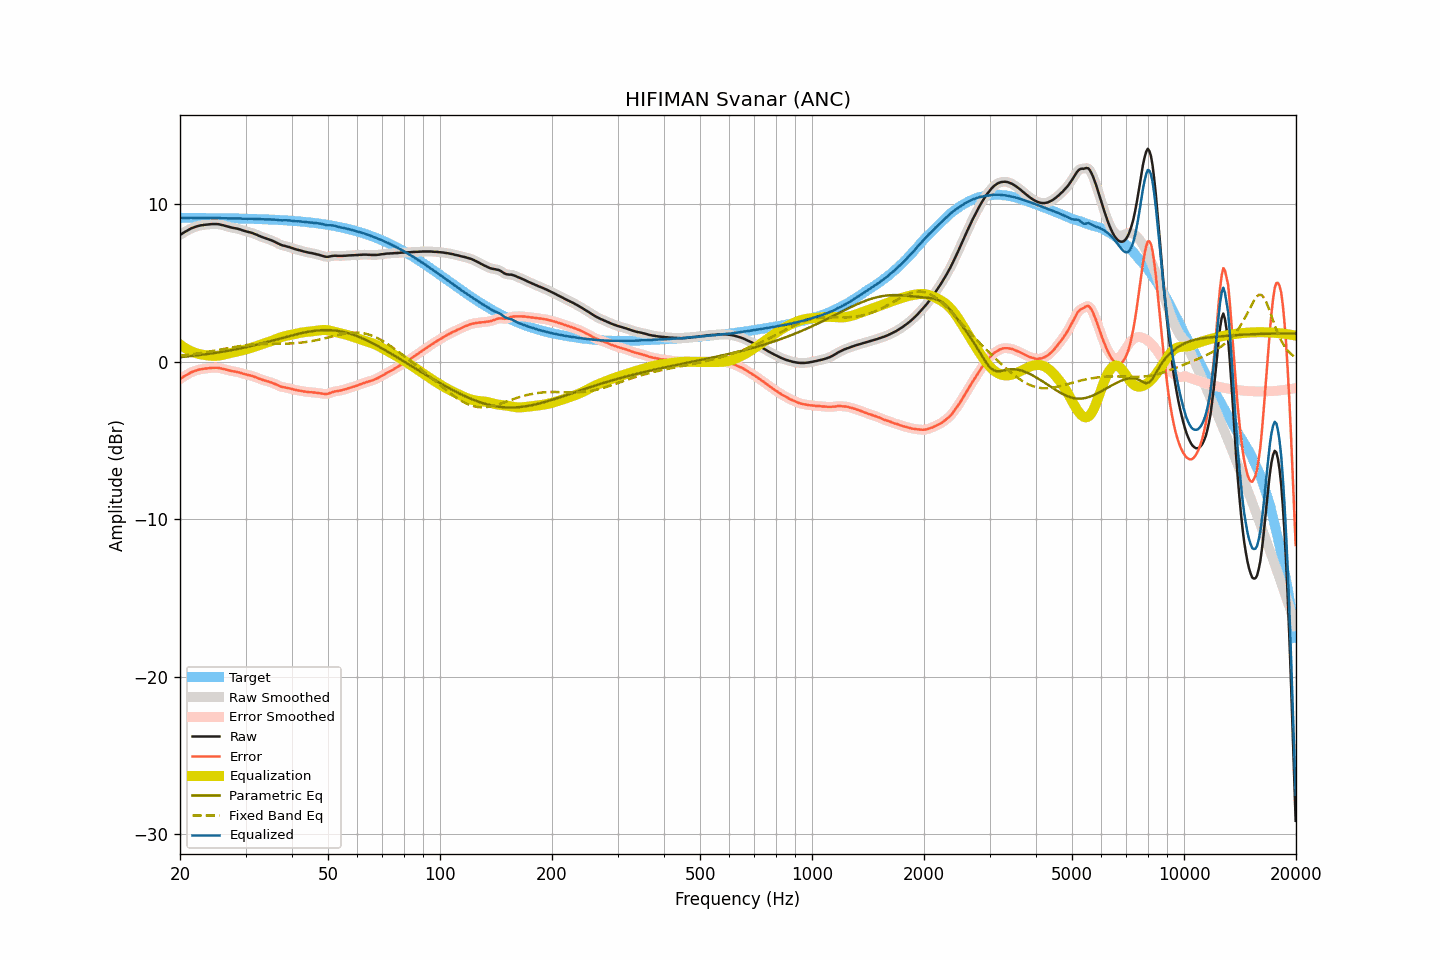

The file beside this chart, header and first rows:
frequency, raw, smoothed, error, error_smoothed, equalization, parametric_eq, fixed_band_eq, equalized_raw, equalized_smoothed, target
20.00, 8.06, 8.06, -1.09, -1.09, 1.10, 0.30, 0.39, 9.16, 9.15, 9.15
20.20, 8.12, 8.12, -1.03, -1.02, 1.02, 0.31, 0.40, 9.14, 9.14, 9.14
20.40, 8.19, 8.18, -0.96, -0.96, 0.95, 0.32, 0.41, 9.14, 9.14, 9.14
20.61, 8.25, 8.25, -0.90, -0.90, 0.89, 0.33, 0.42, 9.13, 9.14, 9.14
20.81, 8.31, 8.31, -0.84, -0.83, 0.83, 0.34, 0.43, 9.14, 9.14, 9.14
21.02, 8.37, 8.37, -0.77, -0.77, 0.77, 0.35, 0.45, 9.14, 9.14, 9.14
21.23, 8.43, 8.42, -0.71, -0.72, 0.72, 0.36, 0.46, 9.15, 9.14, 9.14
21.44, 8.48, 8.48, -0.66, -0.66, 0.67, 0.37, 0.47, 9.15, 9.15, 9.14
21.66, 8.52, 8.52, -0.62, -0.62, 0.62, 0.38, 0.49, 9.14, 9.14, 9.14
21.87, 8.56, 8.56, -0.58, -0.58, 0.58, 0.39, 0.50, 9.14, 9.14, 9.14
22.09, 8.59, 8.59, -0.55, -0.55, 0.55, 0.40, 0.51, 9.14, 9.14, 9.14
22.31, 8.62, 8.62, -0.52, -0.52, 0.52, 0.42, 0.53, 9.14, 9.14, 9.14
22.54, 8.65, 8.64, -0.49, -0.49, 0.49, 0.43, 0.55, 9.14, 9.14, 9.14
22.76, 8.67, 8.66, -0.47, -0.47, 0.47, 0.44, 0.56, 9.14, 9.14, 9.14
22.99, 8.68, 8.68, -0.46, -0.45, 0.45, 0.45, 0.58, 9.13, 9.13, 9.13
23.22, 8.70, 8.69, -0.44, -0.44, 0.44, 0.47, 0.59, 9.13, 9.13, 9.13
23.45, 8.71, 8.71, -0.43, -0.43, 0.42, 0.48, 0.61, 9.13, 9.13, 9.13
23.69, 8.72, 8.72, -0.41, -0.41, 0.41, 0.49, 0.63, 9.13, 9.13, 9.13
23.92, 8.73, 8.73, -0.40, -0.40, 0.40, 0.51, 0.65, 9.13, 9.13, 9.13
24.16, 8.74, 8.74, -0.39, -0.39, 0.39, 0.52, 0.66, 9.13, 9.13, 9.13
24.40, 8.75, 8.74, -0.38, -0.38, 0.38, 0.54, 0.68, 9.13, 9.13, 9.13
24.65, 8.75, 8.75, -0.38, -0.38, 0.38, 0.55, 0.70, 9.13, 9.13, 9.13
24.89, 8.75, 8.75, -0.38, -0.38, 0.38, 0.57, 0.72, 9.13, 9.13, 9.13
25.14, 8.75, 8.75, -0.38, -0.38, 0.38, 0.58, 0.74, 9.13, 9.13, 9.12
25.39, 8.74, 8.73, -0.39, -0.39, 0.39, 0.60, 0.76, 9.13, 9.13, 9.12
25.65, 8.72, 8.72, -0.40, -0.40, 0.41, 0.62, 0.78, 9.13, 9.13, 9.12
25.91, 8.69, 8.69, -0.43, -0.43, 0.43, 0.63, 0.80, 9.12, 9.12, 9.12
26.16, 8.67, 8.66, -0.45, -0.45, 0.45, 0.65, 0.82, 9.12, 9.12, 9.12
26.43, 8.64, 8.64, -0.48, -0.48, 0.48, 0.67, 0.83, 9.12, 9.12, 9.12
26.69, 8.61, 8.61, -0.51, -0.51, 0.50, 0.69, 0.85, 9.11, 9.11, 9.11
26.96, 8.58, 8.58, -0.54, -0.54, 0.53, 0.70, 0.87, 9.11, 9.11, 9.11
27.23, 8.55, 8.55, -0.56, -0.56, 0.55, 0.72, 0.89, 9.10, 9.10, 9.11
27.50, 8.53, 8.53, -0.58, -0.58, 0.58, 0.74, 0.91, 9.10, 9.10, 9.11
27.77, 8.51, 8.51, -0.60, -0.60, 0.60, 0.76, 0.93, 9.10, 9.10, 9.11
28.05, 8.49, 8.49, -0.62, -0.62, 0.62, 0.78, 0.95, 9.11, 9.11, 9.11
28.33, 8.47, 8.47, -0.64, -0.64, 0.64, 0.80, 0.96, 9.11, 9.11, 9.10
28.62, 8.45, 8.45, -0.65, -0.66, 0.66, 0.82, 0.98, 9.11, 9.11, 9.10
28.90, 8.42, 8.42, -0.68, -0.68, 0.69, 0.84, 1.00, 9.11, 9.11, 9.10
29.19, 8.39, 8.38, -0.71, -0.71, 0.71, 0.86, 1.01, 9.10, 9.10, 9.10
29.48, 8.35, 8.35, -0.75, -0.74, 0.74, 0.88, 1.03, 9.09, 9.09, 9.09
29.78, 8.32, 8.32, -0.77, -0.77, 0.77, 0.91, 1.04, 9.08, 9.08, 9.09
30.08, 8.29, 8.29, -0.80, -0.80, 0.79, 0.93, 1.05, 9.08, 9.08, 9.09
30.38, 8.26, 8.26, -0.83, -0.83, 0.82, 0.95, 1.07, 9.08, 9.08, 9.09
30.68, 8.24, 8.23, -0.85, -0.85, 0.85, 0.97, 1.08, 9.09, 9.08, 9.08
30.99, 8.21, 8.21, -0.87, -0.87, 0.88, 1.00, 1.09, 9.09, 9.09, 9.08
31.30, 8.18, 8.18, -0.90, -0.90, 0.91, 1.02, 1.10, 9.09, 9.08, 9.08
31.61, 8.14, 8.14, -0.94, -0.94, 0.94, 1.05, 1.10, 9.08, 9.08, 9.07
31.93, 8.10, 8.10, -0.97, -0.97, 0.98, 1.07, 1.11, 9.07, 9.07, 9.07
32.24, 8.06, 8.05, -1.01, -1.01, 1.01, 1.10, 1.12, 9.07, 9.07, 9.07
32.57, 8.01, 8.01, -1.06, -1.05, 1.05, 1.12, 1.12, 9.06, 9.06, 9.06
32.89, 7.97, 7.97, -1.09, -1.09, 1.09, 1.15, 1.13, 9.05, 9.05, 9.06
33.22, 7.93, 7.93, -1.13, -1.13, 1.12, 1.17, 1.13, 9.05, 9.05, 9.06
33.55, 7.89, 7.89, -1.17, -1.16, 1.16, 1.20, 1.13, 9.05, 9.05, 9.05
33.89, 7.86, 7.85, -1.19, -1.19, 1.19, 1.23, 1.14, 9.05, 9.05, 9.05
34.23, 7.82, 7.82, -1.23, -1.22, 1.22, 1.25, 1.14, 9.04, 9.04, 9.04
34.57, 7.79, 7.78, -1.25, -1.26, 1.26, 1.28, 1.14, 9.04, 9.04, 9.04
34.92, 7.75, 7.75, -1.29, -1.29, 1.29, 1.31, 1.14, 9.04, 9.04, 9.04
35.27, 7.71, 7.71, -1.32, -1.32, 1.33, 1.33, 1.14, 9.04, 9.04, 9.03
35.62, 7.67, 7.66, -1.36, -1.36, 1.37, 1.36, 1.14, 9.04, 9.04, 9.03
35.97, 7.62, 7.62, -1.40, -1.40, 1.41, 1.39, 1.14, 9.03, 9.03, 9.02
... 635 more rows
